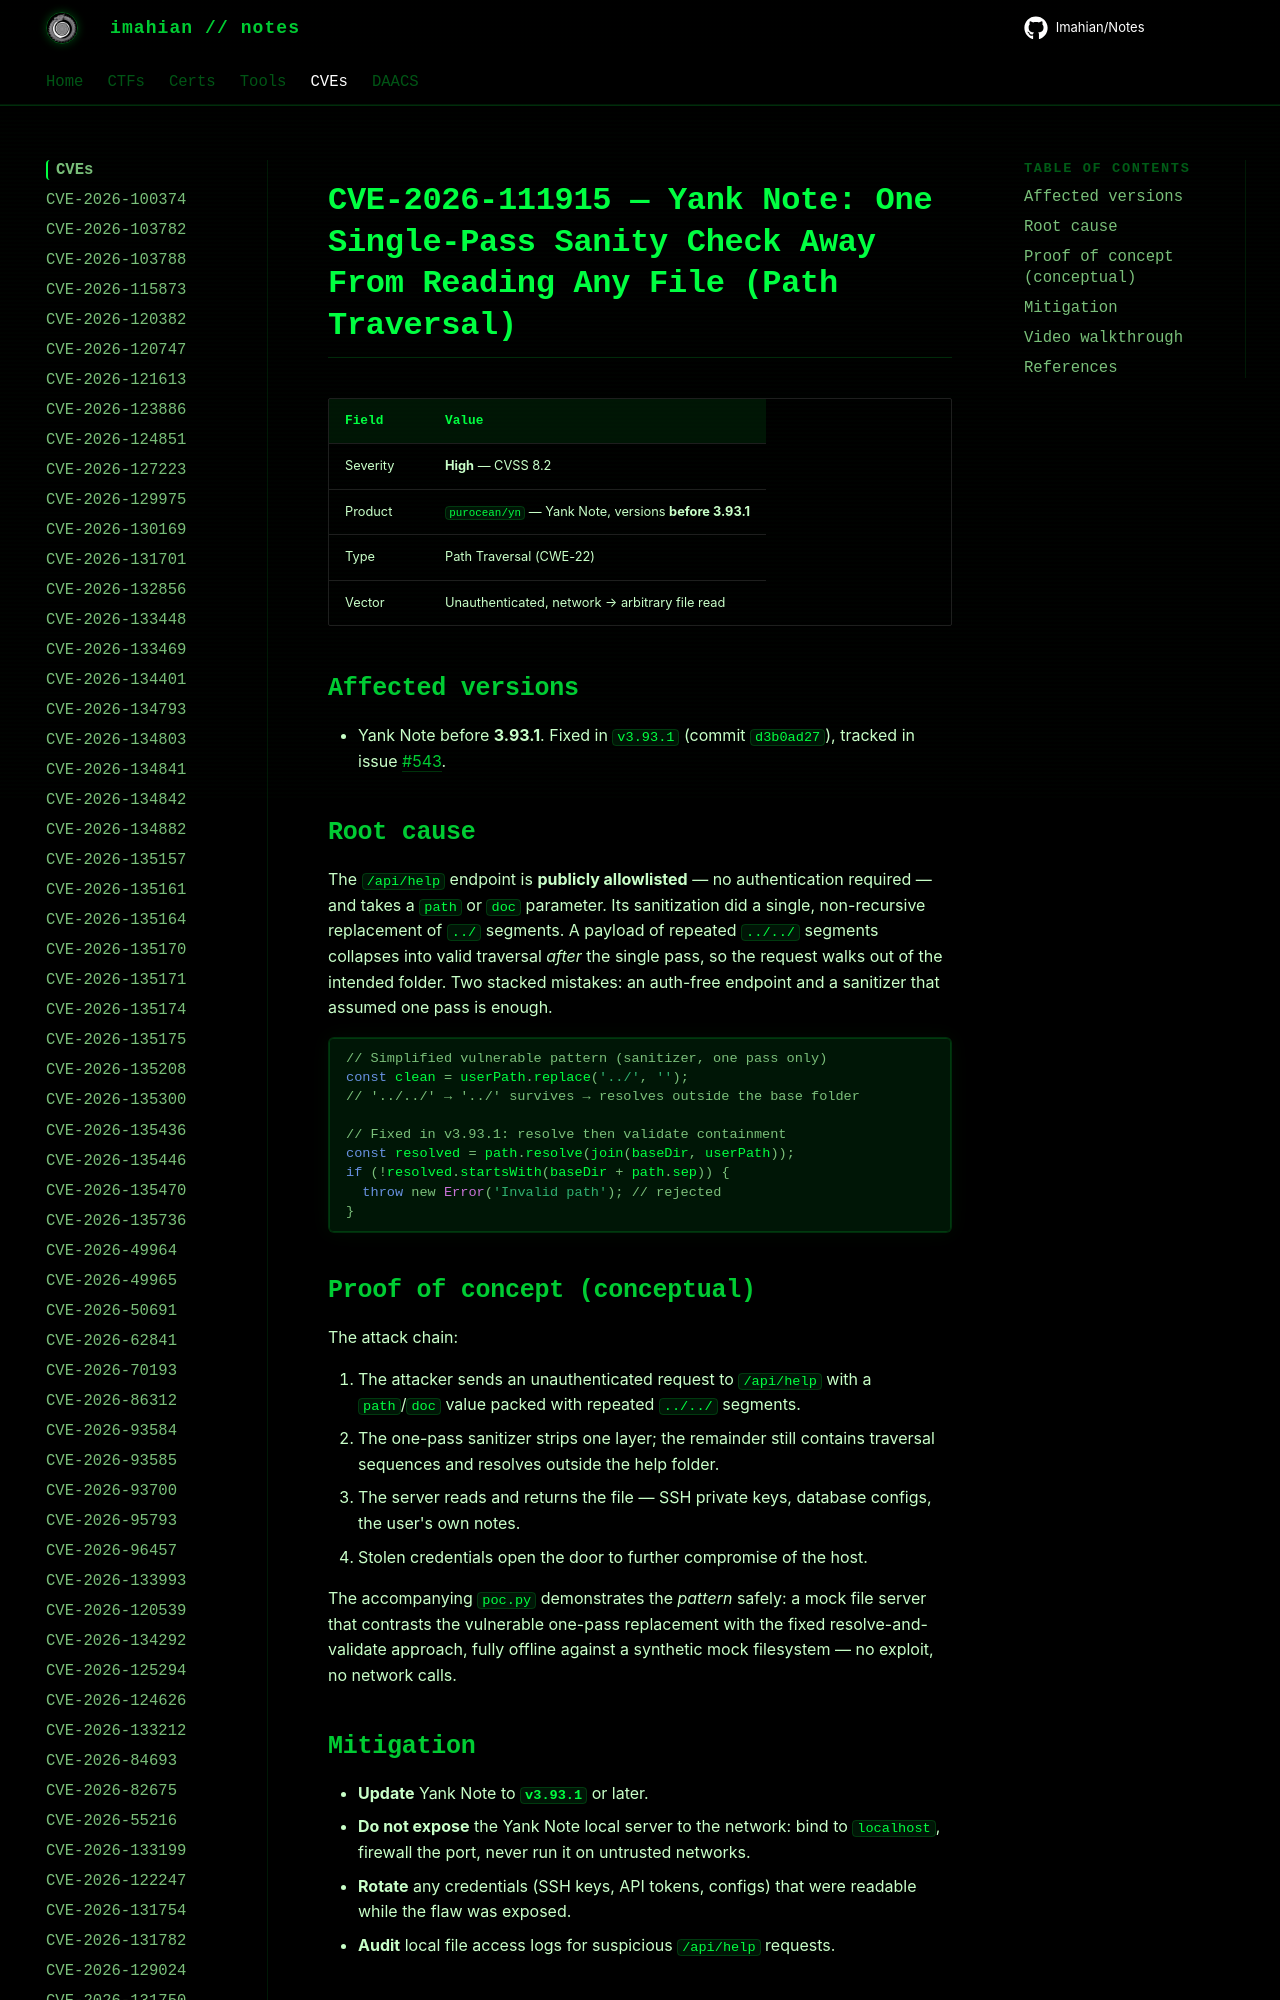

repository: Imahian/Notes · page: CVEs/CVE-2026-111915/index.html · generator: mkdocs

# CVE-2026-111915 — Yank Note: One Single-Pass Sanity Check Away From Reading Any File (Path Traversal)

| Field | Value |
|---|---|
| Severity | **High** — CVSS 8.2 |
| Product | `purocean/yn` — Yank Note, versions **before 3.93.1** |
| Type |
